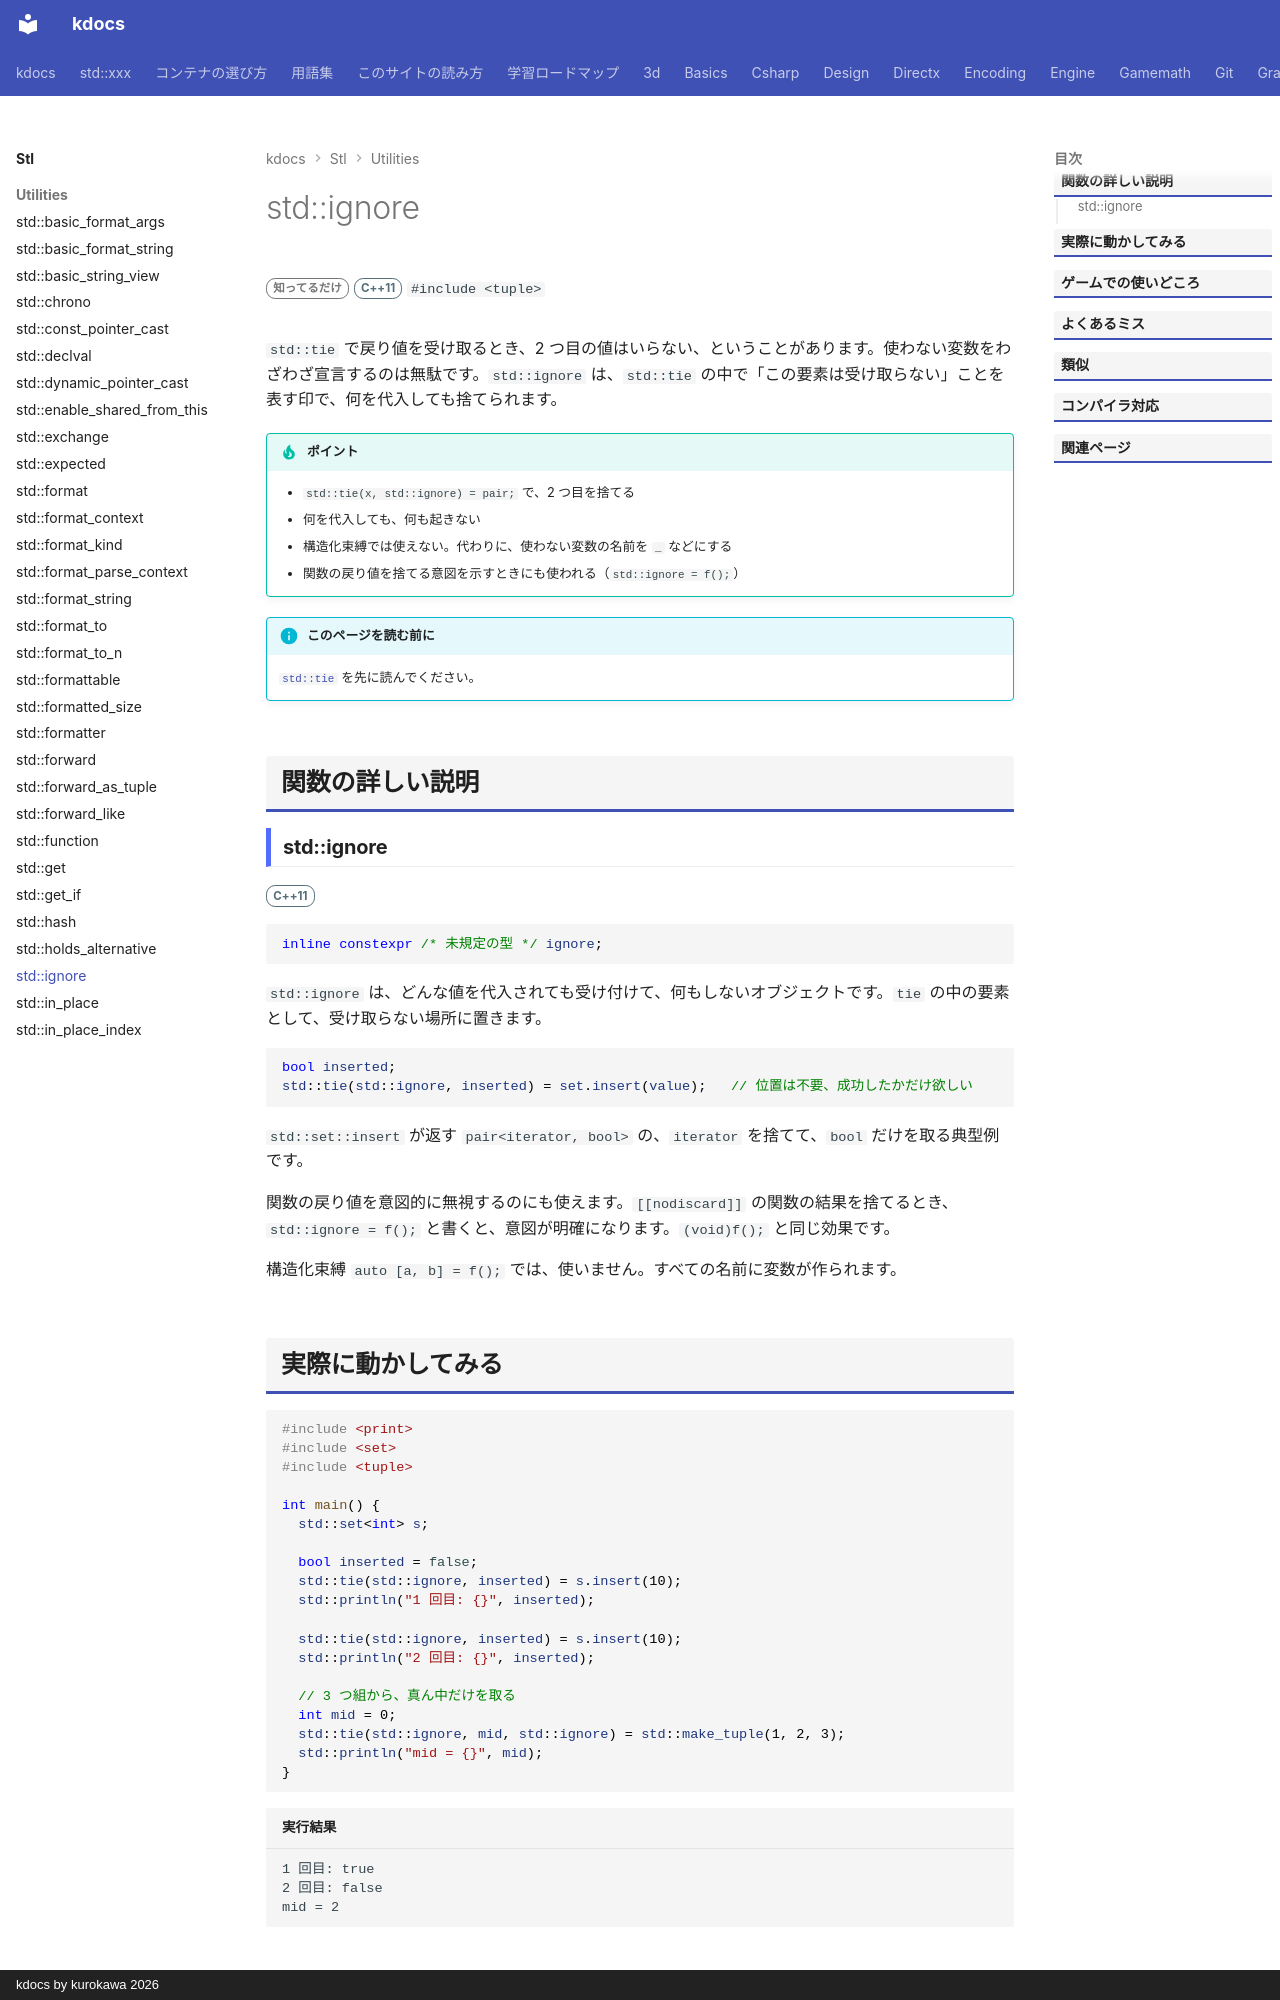

repository: qwzxdf/kdocs · page: stl/utilities/ignore/index.html · generator: mkdocs · copyright: kdocs by kurokawa 2026

---
title: std::ignore
summary: "tie や構造化束縛的な代入で、「この値は使わない」と書くための印。"
order: 58
tags:
  - ユーティリティ
---

# std::ignore

<div class="page-badges" markdown>
<span class="rank rank-rare">知ってるだけ</span>
<span class="ver ver-11">C++11</span>
`#include <tuple>`
</div>

`std::tie` で戻り値を受け取るとき、2 つ目の値はいらない、ということがあります。使わない変数をわざわざ宣言するのは無駄です。`std::ignore` は、`std::tie` の中で「この要素は受け取らない」ことを表す印で、何を代入しても捨てられます。

!!! tip "ポイント"
    - `std::tie(x, std::ignore) = pair;` で、2 つ目を捨てる
    - 何を代入しても、何も起きない
    - 構造化束縛では使えない。代わりに、使わない変数の名前を `_` などにする
    - 関数の戻り値を捨てる意図を示すときにも使われる（`std::ignore = f();`）

!!! info "このページを読む前に"
    [`std::tie`](tie.md) を先に読んでください。

## 関数の詳しい説明

### std::ignore {#ignore}

<span class="ver ver-11">C++11</span>

```cpp
inline constexpr /* 未規定の型 */ ignore;
```

`std::ignore` は、どんな値を代入されても受け付けて、何もしないオブジェクトです。`tie` の中の要素として、受け取らない場所に置きます。

```cpp
bool inserted;
std::tie(std::ignore, inserted) = set.insert(value);   // 位置は不要、成功したかだけ欲しい
```

`std::set::insert` が返す `pair<iterator, bool>` の、`iterator` を捨てて、`bool` だけを取る典型例です。

関数の戻り値を意図的に無視するのにも使えます。`[[nodiscard]]` の関数の結果を捨てるとき、`std::ignore = f();` と書くと、意図が明確になります。`(void)f();` と同じ効果です。

構造化束縛 `auto [a, b] = f();` では、使いません。すべての名前に変数が作られます。
